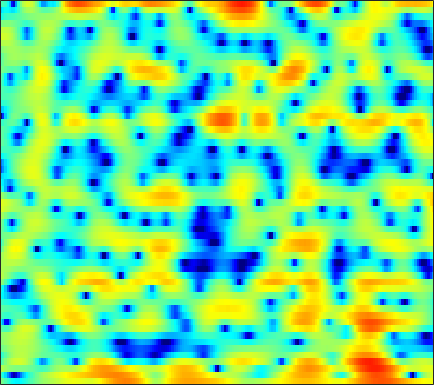

Values plotted in this chart, from the file beside it:
-0.0081183, -0.80278, -1.87, -2.8943, -3.5903, -4.3418, -4.8381, -5.0221, -4.9985, -4.7156, -4.2222, -3.761, -3.0826, -2.3821, -1.8765, -1.2433, -0.67042, -0.28426, 0.1617, 0.55698, 0.89771, 1.1219, 1.4004, 1.6797
-2.398, -3.849, -6.093, -8.831, -11.32, -15.18, -17.38, -15.75, -12.36, -9.559, -7.38, -6.057, -4.576, -3.347, -2.554, -1.635, -0.8413, -0.3184, 0.2992, 0.8472, 1.331, 1.664, 2.074, 2.46
1.887, 1.502, 1.046, 0.661, 0.4269, 0.1861, 0.03696, -0.03383, -0.08726, -0.1242, -0.1821, -0.2515, -0.4074, -0.6497, -0.8854, -1.27, -1.698, -1.999, -2.294, -2.365, -2.139, -1.789, -1.177, -0.5046
-2.249, -1.134, 0.1216, 1.119, 1.709, 2.305, 2.712, 2.903, 3.006, 2.945, 2.707, 2.406, 1.819, 0.9863, 0.1752, -1.234, -3.104, -4.84, -7.453, -9.186, -8.241, -6.519, -4.3, -2.588
-3.477, -2.523, -1.349, -0.3407, 0.2956, 0.9835, 1.497, 1.778, 2.021, 2.124, 2.098, 2.002, 1.776, 1.455, 1.157, 0.7053, 0.2165, -0.1406, -0.5677, -0.8967, -1.121, -1.225, -1.302, -1.342
-0.7558, -0.3719, 0.1301, 0.6035, 0.9268, 1.306, 1.613, 1.793, 1.958, 2.039, 2.03, 1.965, 1.808, 1.585, 1.377, 1.056, 0.6927, 0.3975, -0.02524, -0.4747, -0.9436, -1.306, -1.807, -2.326
0.2299, 0.5554, 0.953, 1.313, 1.554, 1.837, 2.065, 2.2, 2.321, 2.372, 2.344, 2.264, 2.076, 1.799, 1.535, 1.111, 0.6134, 0.1909, -0.434, -1.109, -1.821, -2.37, -3.121, -3.892
0.4713, 0.657, 0.9147, 1.206, 1.444, 1.777, 2.109, 2.333, 2.576, 2.739, 2.796, 2.762, 2.604, 2.291, 1.948, 1.341, 0.555, -0.1551, -1.259, -2.524, -3.897, -4.923, -6.101, -6.819
-1.252, -1.823, -2.297, -2.142, -1.589, -0.5178, 0.6301, 1.41, 2.257, 2.868, 3.235, 3.369, 3.362, 3.15, 2.856, 2.273, 1.449, 0.6513, -0.7241, -2.593, -5.222, -8.019, -13.84, -17.4
-5.217, -8.066, -14, -14.52, -9.709, -5.418, -2.753, -1.381, -0.1081, 0.6869, 1.076, 1.158, 1.057, 0.7875, 0.5276, 0.1525, -0.2094, -0.4575, -0.755, -1.034, -1.228, -1.297, -1.216, -0.8378
-1.888, -2.369, -2.827, -2.946, -2.836, -2.488, -2.079, -1.838, -1.683, -1.76, -2.126, -2.631, -3.671, -5.129, -6.442, -8.143, -8.747, -7.989, -6.094, -4.104, -2.369, -1.257, 0.01759, 1.121
-1.237, -1.424, -1.66, -1.882, -2.03, -2.193, -2.346, -2.482, -2.742, -3.157, -3.74, -4.342, -5.452, -7.048, -8.605, -10.84, -11.68, -10.35, -7.445, -4.702, -2.463, -1.105, 0.4066, 1.638
-2.764, -3, -3.388, -3.799, -4.085, -4.42, -4.661, -4.758, -4.794, -4.788, -4.761, -4.722, -4.639, -4.531, -4.4, -4.101, -3.591, -3.053, -2.142, -1.115, -0.07128, 0.6699, 1.585, 2.38
-4.42, -5.082, -6.212, -7.532, -8.517, -9.593, -10.07, -9.973, -9.344, -8.389, -7.335, -6.521, -5.407, -4.264, -3.414, -2.342, -1.341, -0.6227, 0.2752, 1.076, 1.759, 2.208, 2.722, 3.118
-3.458, -4.71, -7.09, -10.74, -14.85, -25.91, -25.21, -18.91, -15.81, -14.21, -12.39, -10.52, -7.714, -5.072, -3.334, -1.379, 0.2065, 1.168, 2.178, 2.916, 3.398, 3.612, 3.688, 3.556
0.7965, -0.1405, -1.705, -3.535, -4.955, -6.805, -8.435, -9.597, -11.52, -14.79, -15.91, -12.34, -7.364, -3.625, -1.53, 0.6244, 2.238, 3.15, 4.011, 4.501, 4.659, 4.535, 4.022, 3.08
2.058, 1.626, 0.9625, 0.2221, -0.3781, -1.148, -1.88, -2.375, -2.82, -3.027, -2.866, -2.434, -1.589, -0.5945, 0.165, 1.1, 1.861, 2.287, 2.672, 2.818, 2.698, 2.413, 1.79, 0.8201
1.635, 1.579, 1.447, 1.236, 1.046, 0.7975, 0.548, 0.352, 0.1434, 0.02339, -0.05048, -0.04825, 0.03113, 0.1499, 0.2485, 0.3973, 0.5019, 0.5417, 0.5461, 0.4691, 0.2721, 0.05512, -0.3166, -0.8168
1.447, 1.672, 1.896, 2.055, 2.131, 2.145, 2.087, 2.001, 1.796, 1.531, 1.217, 0.9321, 0.5172, 0.09041, -0.2305, -0.6388, -0.9692, -1.145, -1.327, -1.452, -1.556, -1.647, -1.851, -2.106
1.02, 1.577, 2.262, 2.843, 3.183, 3.465, 3.572, 3.546, 3.336, 2.902, 2.27, 1.64, 0.5664, -0.7296, -1.814, -3.276, -4.387, -4.761, -4.642, -4.144, -3.628, -3.381, -3.319, -3.471
-1.335, 0.1781, 1.821, 3.031, 3.694, 4.326, 4.664, 4.721, 4.587, 4.146, 3.361, 2.529, 0.9824, -1.238, -3.566, -8.265, -18.83, -22.53, -10.72, -6.723, -4.843, -4.229, -4.098, -4.746
-2.827, -1.101, 0.6382, 1.883, 2.56, 3.246, 3.699, 3.874, 3.933, 3.79, 3.376, 2.906, 2.031, 0.8652, -0.1369, -1.525, -2.616, -3.006, -3.017, -2.724, -2.574, -2.686, -3.216, -4.411
-0.9128, -0.7075, -0.4381, -0.2128, -0.004476, 0.2962, 0.6809, 1.041, 1.48, 1.865, 2.122, 2.189, 2.153, 1.961, 1.74, 1.408, 1.061, 0.8054, 0.5074, 0.1815, -0.2049, -0.5531, -1.19, -1.924
-0.5611, -1.366, -2.699, -4.226, -5.277, -5.869, -5.003, -3.75, -1.967, -0.4978, 0.6491, 1.293, 1.899, 2.284, 2.44, 2.511, 2.451, 2.335, 2.107, 1.793, 1.41, 1.068, 0.5665, 0.0417
-0.01314, -1.276, -3.532, -6.9, -10.67, -15.54, -10.52, -6.858, -3.585, -1.376, 0.1366, 0.9898, 1.815, 2.367, 2.644, 2.843, 2.879, 2.816, 2.595, 2.265, 1.821, 1.426, 0.8774, 0.2623
1.722, 1.073, 0.1011, -0.8842, -1.49, -1.91, -1.794, -1.382, -0.6799, 0.05142, 0.7057, 1.107, 1.547, 1.873, 2.048, 2.196, 2.23, 2.164, 1.918, 1.475, 0.804, 0.1625, -0.8781, -2.028
3.267, 3.018, 2.597, 2.183, 1.876, 1.532, 1.271, 1.088, 0.9154, 0.7005, 0.4897, 0.3236, 0.158, 0.1489, 0.2568, 0.5331, 0.837, 0.9847, 1.008, 0.676, -0.07662, -1.011, -2.899, -5.787
3.618, 3.371, 2.982, 2.552, 2.247, 1.848, 1.448, 1.087, 0.4614, -0.4286, -1.744, -3.016, -4.988, -6.237, -5.694, -3.651, -1.609, -0.4314, 0.5881, 1.038, 0.9416, 0.5278, -0.4436, -1.863
1.192, 0.5094, -0.4346, -1.323, -1.726, -1.914, -1.78, -1.633, -1.717, -2.203, -3.403, -4.85, -7.812, -10.63, -9.367, -5.391, -2.338, -0.671, 0.8042, 1.691, 2.108, 2.207, 2.105, 1.877
-2.785, -4.38, -7.439, -12.16, -15.77, -12.27, -7.764, -5.535, -3.591, -2.463, -1.869, -1.663, -1.478, -1.183, -0.7846, -0.04629, 0.7745, 1.344, 1.953, 2.331, 2.487, 2.482, 2.347, 2.155
-4.439, -5.405, -6.869, -8.319, -8.727, -7.762, -5.636, -4.083, -2.277, -0.8787, 0.1881, 0.7973, 1.449, 1.959, 2.267, 2.592, 2.824, 2.888, 2.841, 2.601, 2.167, 1.703, 0.9644, 0.1231
-6.184, -5.801, -5.209, -4.513, -3.906, -2.946, -1.893, -1.039, 0.04239, 1.048, 1.889, 2.432, 3.001, 3.405, 3.597, 3.704, 3.622, 3.43, 2.958, 2.219, 1.15, 0.09853, -1.736, -4.169
-11.1, -8.729, -6.321, -4.462, -3.321, -1.986, -0.8325, -0.04582, 0.8986, 1.721, 2.417, 2.861, 3.317, 3.626, 3.749, 3.757, 3.55, 3.266, 2.656, 1.765, 0.5401, -0.6157, -2.59, -5.075
-9.638, -7.83, -5.79, -4.117, -3.057, -1.853, -0.8101, -0.1263, 0.7005, 1.413, 2.048, 2.445, 2.882, 3.197, 3.337, 3.381, 3.249, 3.015, 2.527, 1.814, 0.8773, 0.02916, -1.254, -2.674
-4.961, -4.401, -3.655, -2.901, -2.389, -1.741, -1.148, -0.6911, -0.09669, 0.5315, 1.15, 1.6, 2.155, 2.613, 2.877, 3.101, 3.172, 3.093, 2.828, 2.363, 1.696, 1.055, 0.04109, -1.156
-2.249, -2.212, -2.201, -2.295, -2.404, -2.572, -2.661, -2.611, -2.281, -1.633, -0.7724, -0.04132, 0.913, 1.77, 2.318, 2.897, 3.27, 3.43, 3.445, 3.245, 2.82, 2.354, 1.511, 0.4097
-1.087, -1.395, -2.014, -2.972, -3.926, -5.605, -7.644, -9.132, -9.549, -7.704, -5.122, -3.399, -1.449, 0.1218, 1.095, 2.136, 2.905, 3.324, 3.663, 3.758, 3.62, 3.369, 2.838, 2.072
-1.097, -1.515, -2.377, -3.595, -4.837, -7.175, -10.45, -13.8, -15.61, -11.74, -8.122, -6.032, -3.842, -2.022, -0.8435, 0.518, 1.651, 2.301, 2.944, 3.307, 3.409, 3.327, 3.051, 2.633
-1.232, -1.531, -1.992, -2.582, -3.144, -4.038, -5.047, -5.757, -6.434, -6.847, -6.92, -6.762, -6.017, -4.466, -3.026, -1.07, 0.597, 1.583, 2.511, 3.022, 3.144, 3.013, 2.605, 2.063
-2.731, -2.65, -2.098, -1.528, -1.227, -1.06, -1.317, -1.715, -2.691, -4.375, -7.304, -11.46, -26.53, -10.21, -5.147, -1.128, 1.403, 2.668, 3.707, 4.099, 3.895, 3.354, 2.079, 0.112
-20.86, -12.24, -6.462, -3.456, -2.027, -0.8531, -0.31, -0.1842, -0.4495, -1.068, -1.892, -2.475, -2.598, -1.602, -0.4241, 1.217, 2.571, 3.301, 3.86, 3.922, 3.448, 2.709, 1.131, -1.357
-7.089, -6.597, -5.241, -3.712, -2.766, -1.768, -1.02, -0.668, -0.3357, -0.1371, 0.01181, 0.1535, 0.4523, 0.8622, 1.237, 1.763, 2.19, 2.427, 2.54, 2.406, 2.003, 1.532, 0.71, -0.1888
-3.31, -3.201, -2.887, -2.433, -2.05, -1.507, -1.004, -0.6622, -0.2237, 0.1673, 0.5258, 0.7984, 1.14, 1.461, 1.689, 1.943, 2.119, 2.167, 2.111, 1.894, 1.522, 1.146, 0.5398, -0.1313
-1.972, -1.997, -1.967, -1.872, -1.703, -1.412, -1.05, -0.7006, -0.2466, 0.2294, 0.7059, 1.04, 1.455, 1.841, 2.085, 2.329, 2.483, 2.502, 2.409, 2.15, 1.716, 1.267, 0.5257, -0.4012
-1.607, -1.963, -2.424, -2.729, -2.8, -2.624, -2.129, -1.654, -0.9613, -0.2662, 0.3862, 0.8422, 1.433, 1.987, 2.364, 2.797, 3.093, 3.225, 3.225, 3.01, 2.545, 2.023, 1.067, -0.2119
-1.84, -2.986, -5.019, -7.249, -8.376, -7.631, -5.574, -4.196, -2.708, -1.723, -1.029, -0.5388, 0.1797, 1.032, 1.749, 2.697, 3.477, 3.912, 4.221, 4.207, 3.855, 3.369, 2.395, 1.039
-1.218, -2.568, -5.246, -9.357, -12.32, -10.27, -6.561, -4.795, -3.708, -3.747, -4.718, -5.754, -5.956, -3.583, -1.337, 1.197, 3.051, 3.982, 4.748, 5.003, 4.81, 4.384, 3.495, 2.28
-0.2821, -0.4715, -0.8927, -1.366, -1.61, -1.637, -1.498, -1.49, -1.887, -2.994, -5.152, -7.551, -9.108, -5.38, -2.311, 0.6724, 2.649, 3.625, 4.384, 4.6, 4.324, 3.809, 2.741, 1.282
-1.419, -0.6573, 0.008273, 0.4095, 0.5769, 0.702, 0.7005, 0.6093, 0.3718, 0.02811, -0.3121, -0.4708, -0.3173, 0.2635, 0.9054, 1.806, 2.567, 2.962, 3.209, 3.089, 2.556, 1.868, 0.514, -1.435
-1.755, -0.8238, 0.05185, 0.6451, 0.9423, 1.162, 1.226, 1.209, 1.149, 1.059, 0.9929, 0.9957, 1.085, 1.285, 1.48, 1.749, 1.968, 2.066, 2.018, 1.737, 1.168, 0.5404, -0.6118, -2.172
-0.1041, 0.3502, 0.8307, 1.135, 1.266, 1.309, 1.236, 1.121, 0.9105, 0.6865, 0.4977, 0.4216, 0.4018, 0.5038, 0.6399, 0.871, 1.091, 1.208, 1.25, 1.121, 0.793, 0.3993, -0.3087, -1.204
1.779, 1.902, 1.994, 1.959, 1.835, 1.554, 1.129, 0.7111, 0.02879, -0.7184, -1.411, -1.807, -2.002, -1.774, -1.373, -0.6783, 0.02124, 0.4621, 0.9131, 1.154, 1.177, 1.042, 0.6765, 0.1229
2.964, 2.951, 2.836, 2.603, 2.318, 1.763, 0.9517, 0.1365, -1.276, -3.193, -5.708, -7.897, -9.58, -7.786, -5.579, -3.059, -1.164, -0.1031, 0.9233, 1.582, 1.919, 1.994, 1.861, 1.476
2.409, 2.395, 2.291, 2.07, 1.811, 1.284, 0.5023, -0.2994, -1.699, -3.642, -6.379, -8.956, -11.18, -8.761, -6.076, -3.252, -1.213, -0.06904, 1.042, 1.781, 2.218, 2.375, 2.373, 2.132
-0.1968, -0.0648, 0.07107, 0.08163, 0.01415, -0.1782, -0.4767, -0.7634, -1.272, -1.853, -2.424, -2.723, -2.791, -2.409, -1.891, -1.036, -0.2059, 0.3553, 0.9617, 1.408, 1.712, 1.838, 1.897, 1.829
-4.02, -3.378, -2.785, -2.463, -2.355, -2.242, -2.065, -1.856, -1.54, -1.206, -0.8588, -0.6128, -0.3398, -0.08201, 0.07871, 0.2681, 0.4088, 0.4729, 0.5341, 0.5952, 0.6668, 0.7398, 0.8567, 0.9978
-6.237, -5.015, -4.443, -4.665, -5.184, -5.837, -5.58, -4.61, -2.794, -1.139, 0.1196, 0.7795, 1.332, 1.537, 1.488, 1.143, 0.5645, 0.01219, -0.7292, -1.298, -1.543, -1.482, -1.209, -0.8065
-2.184, -2.125, -2.693, -4.377, -6.809, -13.52, -15.91, -8.241, -3.029, -0.0204, 1.784, 2.617, 3.184, 3.157, 2.775, 1.728, -0.02923, -1.872, -5.176, -8.565, -8.611, -7.097, -5.623, -5.249
